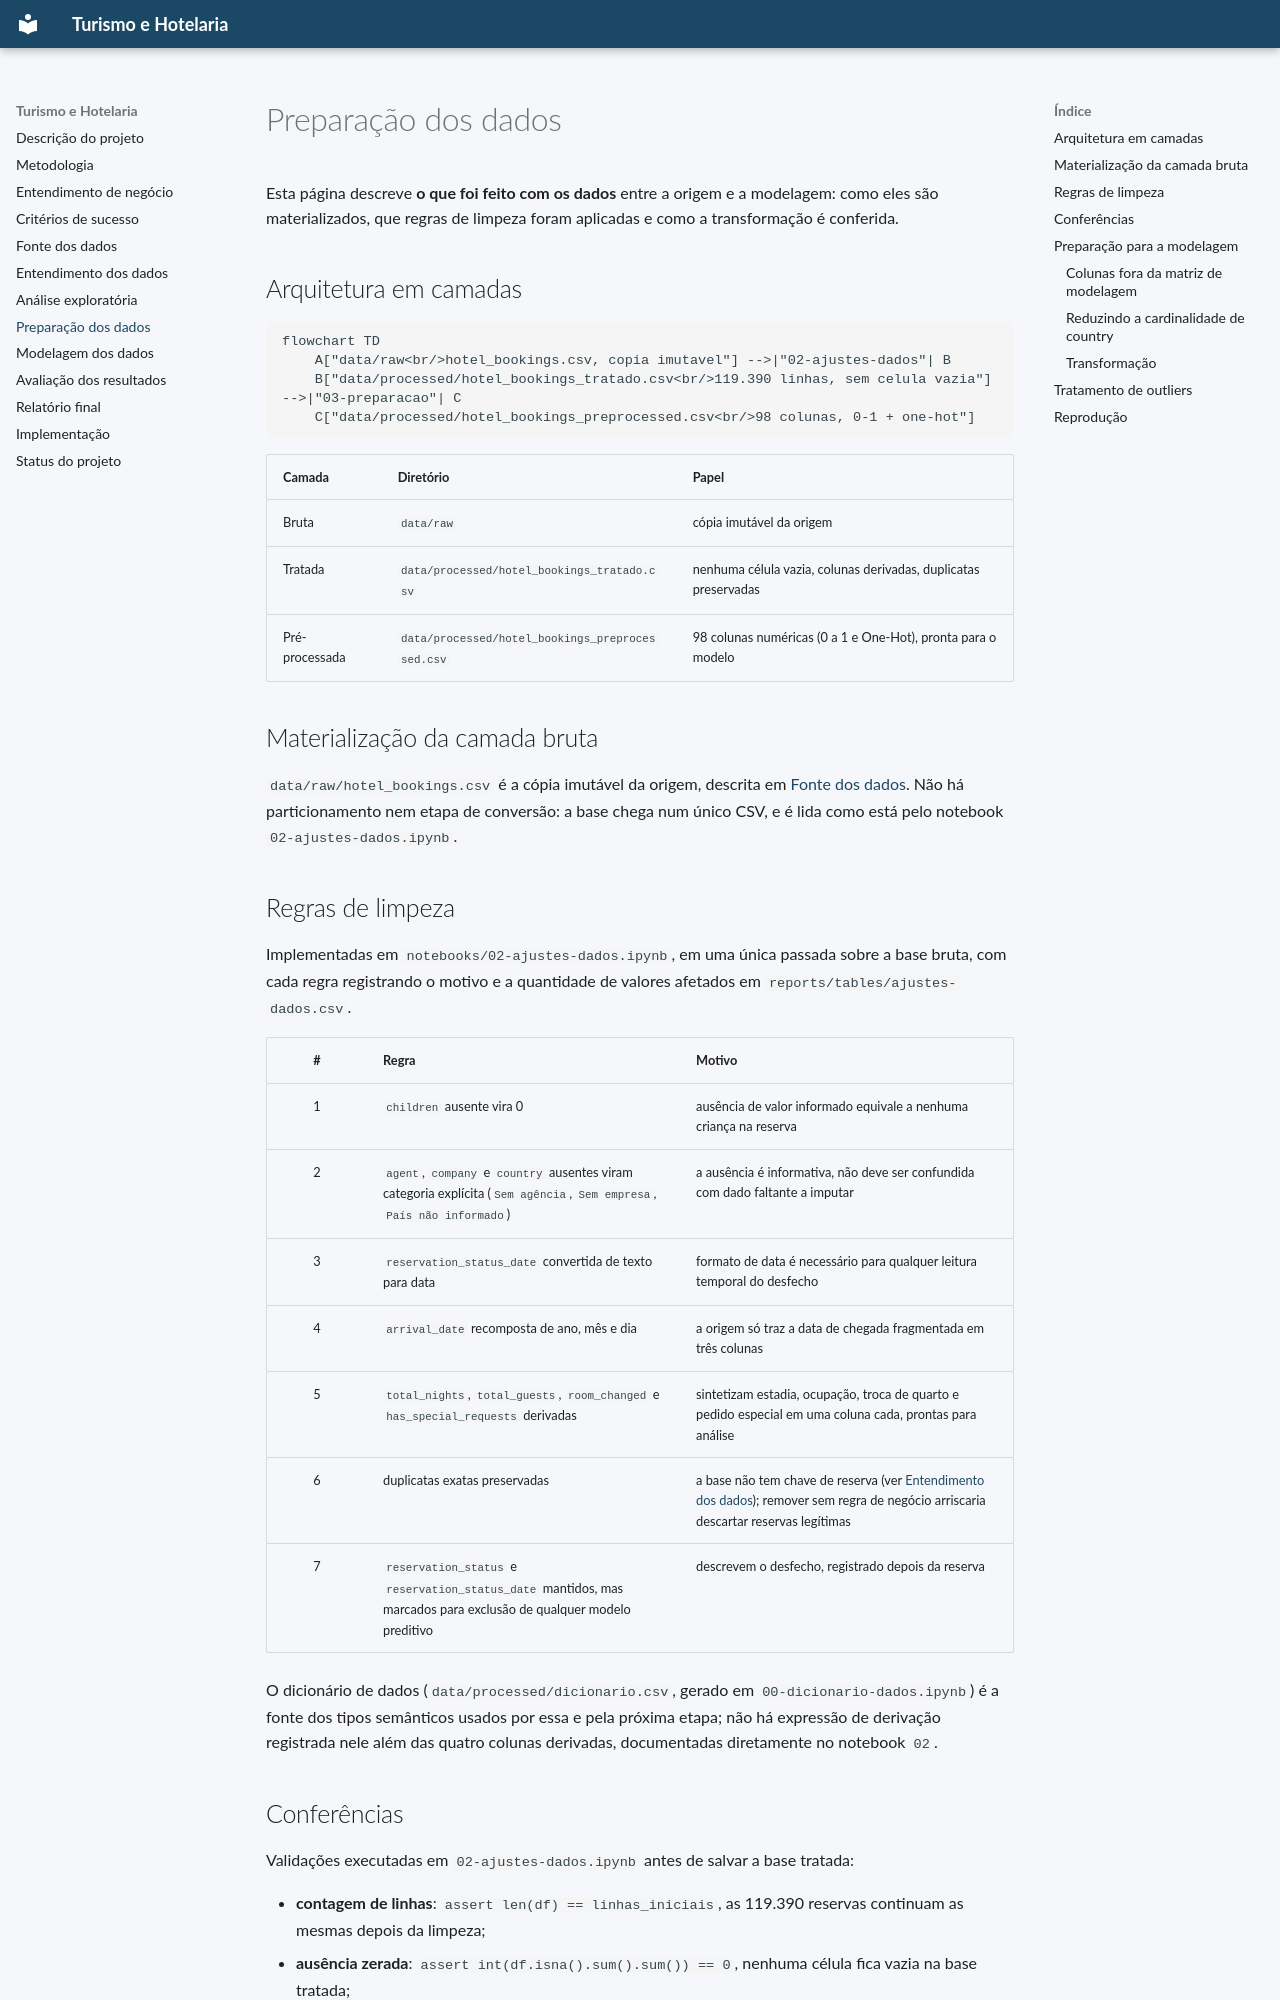

repository: PauloEverton05/Turismo-e-hotelaria · page: preparacao/index.html · generator: mkdocs

# Preparação dos dados

Esta página descreve **o que foi feito com os dados** entre a origem e a modelagem: como eles
são materializados, que regras de limpeza foram aplicadas e como a transformação é
conferida.

## Arquitetura em camadas

```mermaid
flowchart TD
    A["data/raw<br/>hotel_bookings.csv, copia imutavel"] -->|"02-ajustes-dados"| B
    B["data/processed/hotel_bookings_tratado.csv<br/>119.390 linhas, sem celula vazia"] -->|"03-preparacao"| C
    C["data/processed/hotel_bookings_preprocessed.csv<br/>98 colunas, 0-1 + one-hot"]
```

| Camada | Diretório | Papel |
|:---|:---|:---|
| Bruta | `data/raw` | cópia imutável da origem |
| Tratada | `data/processed/hotel_bookings_tratado.csv` | nenhuma célula vazia, colunas derivadas, duplicatas preservadas |
| Pré-processada | `data/processed/hotel_bookings_preprocessed.csv` | 98 colunas numéricas (0 a 1 e One-Hot), pronta para o modelo |

## Materialização da camada bruta

`data/raw/hotel_bookings.csv` é a cópia imutável da origem, descrita em
[Fonte dos dados](fonte-dados.md). Não há particionamento nem etapa de conversão:
a base chega num único CSV, e é lida como está pelo notebook
`02-ajustes-dados.ipynb`.

## Regras de limpeza

Implementadas em `notebooks/02-ajustes-dados.ipynb`, em uma única passada sobre a
base bruta, com cada regra registrando o motivo e a quantidade de valores afetados
em `reports/tables/ajustes-dados.csv`.

| # | Regra | Motivo |
|:-:|:---|:---|
| 1 | `children` ausente vira 0 | ausência de valor informado equivale a nenhuma criança na reserva |
| 2 | `agent`, `company` e `country` ausentes viram categoria explícita (`Sem agência`, `Sem empresa`, `País não informado`) | a ausência é informativa, não deve ser confundida com dado faltante a imputar |
| 3 | `reservation_status_date` convertida de texto para data | formato de data é necessário para qualquer leitura temporal do desfecho |
| 4 | `arrival_date` recomposta de ano, mês e dia | a origem só traz a data de chegada fragmentada em três colunas |
| 5 | `total_nights`, `total_guests`, `room_changed` e `has_special_requests` derivadas | sintetizam estadia, ocupação, troca de quarto e pedido especial em uma coluna cada, prontas para análise |
| 6 | duplicatas exatas preservadas | a base não tem chave de reserva (ver [Entendimento dos dados](entendimento-dados.md)); remover sem regra de negócio arriscaria descartar reservas legítimas |
| 7 | `reservation_status` e `reservation_status_date` mantidos, mas marcados para exclusão de qualquer modelo preditivo | descrevem o desfecho, registrado depois da reserva |

O dicionário de dados (`data/processed/dicionario.csv`, gerado em
`00-dicionario-dados.ipynb`) é a fonte dos tipos semânticos usados por essa e pela
próxima etapa; não há expressão de derivação registrada nele além das quatro
colunas derivadas, documentadas diretamente no notebook `02`.
